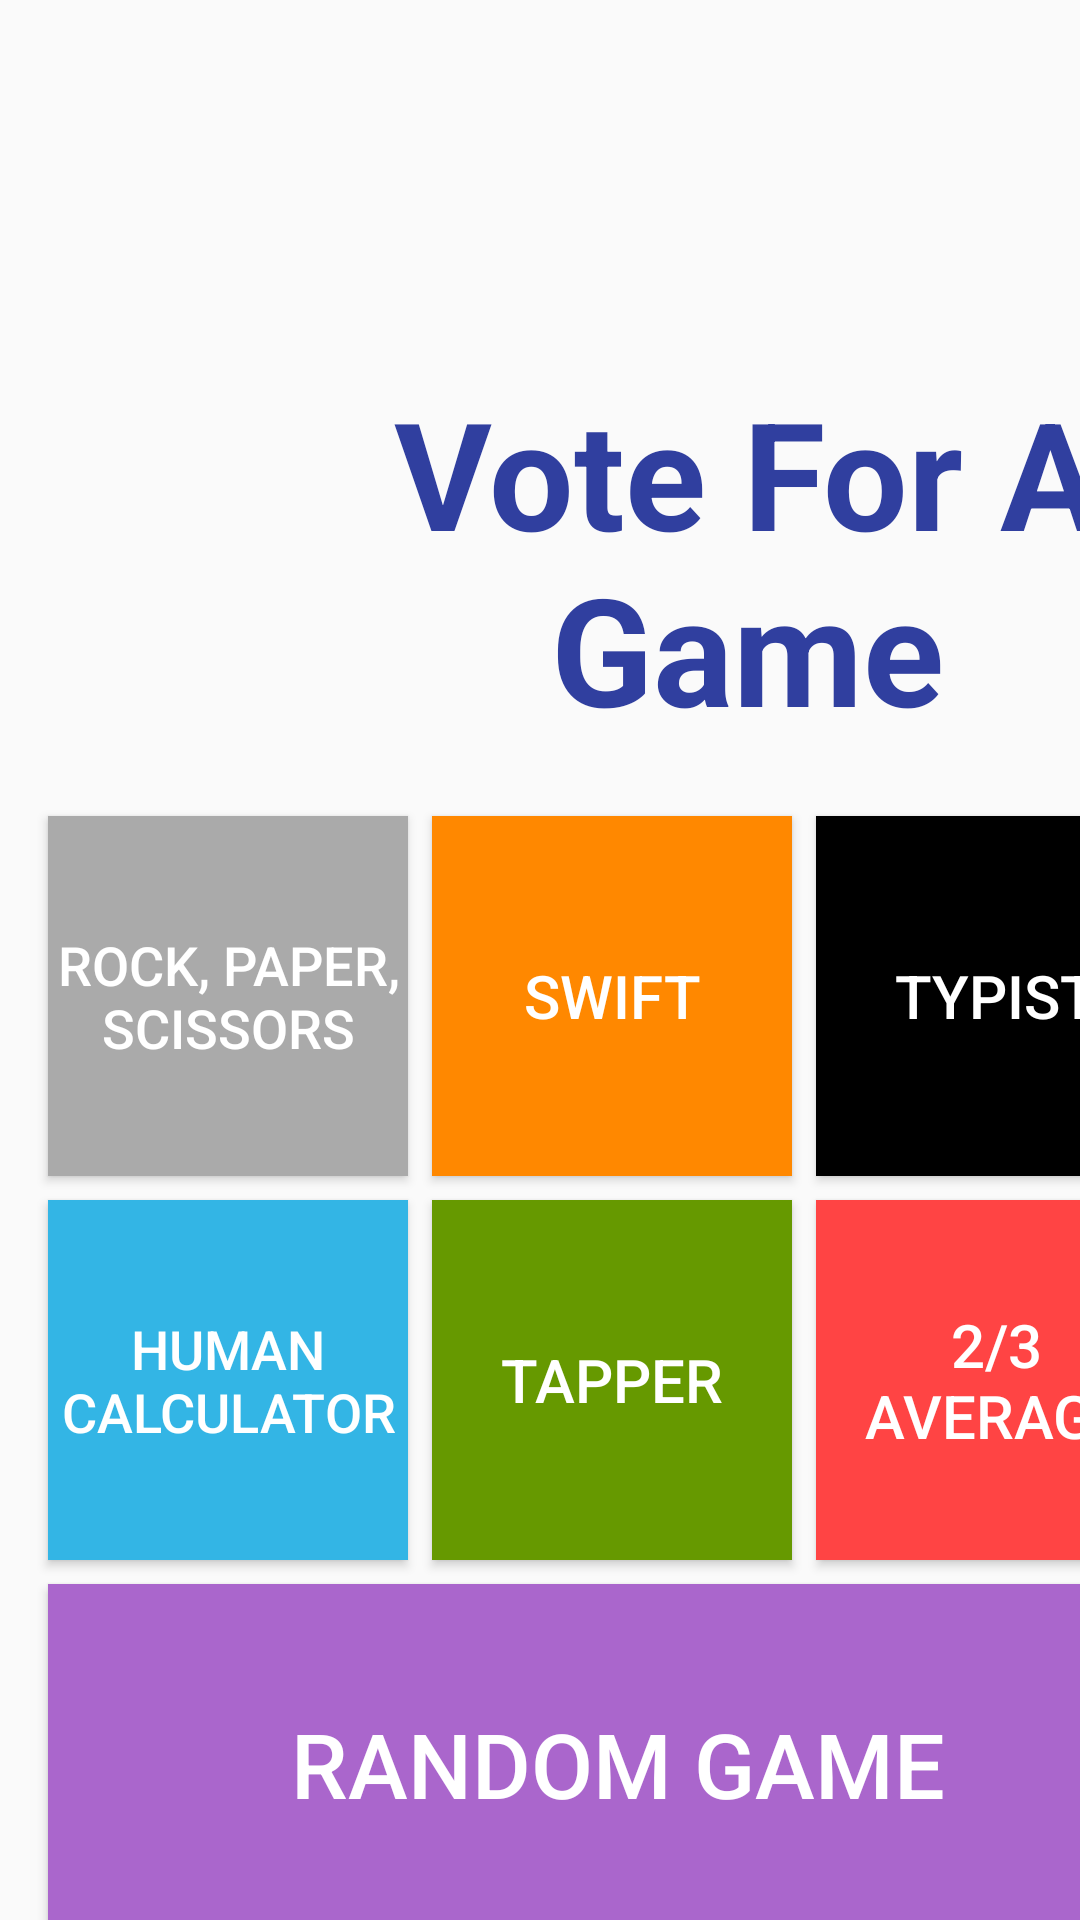

Produce the Android XML layout that renders to this screen, including the resource entries it uses.
<!-- AndroidManifest.xml: application theme AppTheme -->
<!-- res/layout/activity_vote_page.xml -->
<?xml version="1.0" encoding="utf-8"?>
<android.support.constraint.ConstraintLayout xmlns:android="http://schemas.android.com/apk/res/android"
    xmlns:app="http://schemas.android.com/apk/res-auto"
    xmlns:tools="http://schemas.android.com/tools"
    android:layout_width="match_parent"
    android:layout_height="match_parent"
    tools:context="split.split.VotePage"
    tools:layout_editor_absoluteY="81dp"
    tools:layout_editor_absoluteX="0dp">

    <TextView
        android:id="@+id/textView3"
        android:layout_width="289dp"
        android:layout_height="121dp"
        android:layout_marginEnd="6dp"
        android:text="Vote For A Game"
        android:textAlignment="center"
        android:textColor="@color/colorPrimaryDark"
        android:textSize="50sp"
        android:textStyle="bold"
        android:layout_marginLeft="144dp"
        app:layout_constraintLeft_toLeftOf="parent"
        android:layout_marginRight="8dp"
        app:layout_constraintRight_toRightOf="parent"
        app:layout_constraintTop_toTopOf="parent"
        android:layout_marginTop="124dp" />

    <Button
        android:id="@+id/randomButton"
        android:layout_width="380dp"
        android:layout_height="120dp"
        android:layout_marginLeft="16dp"
        android:layout_marginTop="8dp"
        android:background="@android:color/holo_purple"
        android:text="RANDOM GAME"
        android:textColor="@android:color/white"
        android:textSize="30sp"
        app:layout_constraintLeft_toLeftOf="parent"
        app:layout_constraintTop_toBottomOf="@+id/TapperButton" />

    <Button
        android:id="@+id/averageButton"
        android:layout_width="120dp"
        android:layout_height="120dp"
        android:layout_marginLeft="8dp"
        android:layout_marginTop="8dp"
        android:background="@android:color/holo_red_light"
        android:text="2/3 Average"
        android:textColor="@android:color/white"
        android:textSize="20sp"
        app:layout_constraintLeft_toRightOf="@+id/TapperButton"
        app:layout_constraintTop_toBottomOf="@+id/typistButton" />

    <Button
        android:id="@+id/typistButton"
        android:layout_width="120dp"
        android:layout_height="120dp"
        android:layout_marginLeft="8dp"
        android:layout_marginTop="272dp"
        android:background="@android:color/black"
        android:text="Typist"
        android:textColor="@android:color/white"
        android:textSize="20sp"
        app:layout_constraintLeft_toRightOf="@+id/swiftButton"
        app:layout_constraintTop_toTopOf="parent" />

    <Button
        android:id="@+id/rpsButton"
        android:layout_width="120dp"
        android:layout_height="120dp"
        android:layout_marginLeft="16dp"
        android:layout_marginTop="272dp"
        android:background="@android:color/darker_gray"
        android:text="Rock, Paper, Scissors"
        android:textColor="@android:color/white"
        android:textSize="18sp"
        app:layout_constraintLeft_toLeftOf="parent"
        app:layout_constraintTop_toTopOf="parent" />

    <Button
        android:id="@+id/swiftButton"
        android:layout_width="120dp"
        android:layout_height="120dp"
        android:layout_marginLeft="8dp"
        android:layout_marginTop="272dp"
        android:background="@android:color/holo_orange_dark"
        android:text="Swift"
        android:textColor="@android:color/white"
        android:textSize="20sp"
        app:layout_constraintLeft_toRightOf="@+id/rpsButton"
        app:layout_constraintTop_toTopOf="parent" />

    <Button
        android:id="@+id/TapperButton"
        android:layout_width="120dp"
        android:layout_height="120dp"
        android:layout_marginLeft="8dp"
        android:layout_marginTop="8dp"
        android:background="@android:color/holo_green_dark"
        android:text="Tapper"
        android:textColor="@android:color/white"
        android:textSize="20sp"
        app:layout_constraintLeft_toRightOf="@+id/calcButton"
        app:layout_constraintTop_toBottomOf="@+id/swiftButton" />

    <Button
        android:id="@+id/calcButton"
        android:layout_width="120dp"
        android:layout_height="120dp"
        android:layout_marginLeft="16dp"
        android:layout_marginTop="8dp"
        android:background="@android:color/holo_blue_light"
        android:text="Human Calculator"
        android:textColor="@android:color/white"
        android:textSize="18sp"
        app:layout_constraintLeft_toLeftOf="parent"
        app:layout_constraintTop_toBottomOf="@+id/rpsButton" />

</android.support.constraint.ConstraintLayout>
<!-- resources referenced by this layout -->
<resources>
  <color name="colorPrimaryDark">#303F9F</color>
  <style name="AppTheme" parent="Theme.AppCompat.Light.DarkActionBar">
          
          <item name="colorPrimary">#216C2A</item>
          <item name="android:windowTranslucentNavigation">true</item>
          <item name="colorPrimaryDark">@color/colorPrimaryDark</item>
          <item name="android:statusBarColor">@color/colorStatus</item>
          <item name="colorAccent">@color/colorAccent</item>
      </style>
  <color name="colorStatus">#000000</color>
  <color name="colorAccent">#216c2a</color>
</resources>
